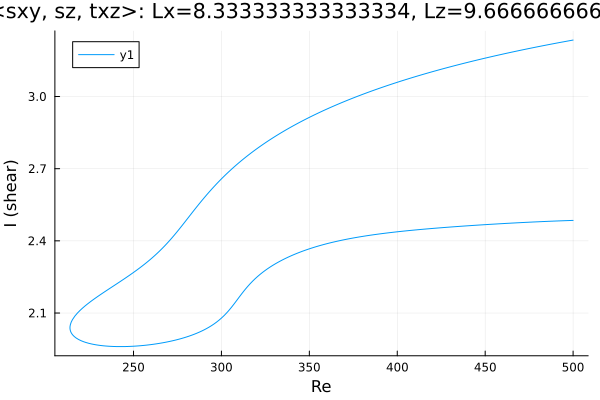

Values plotted in this chart, from the file beside it:
Re, shear
500.0, 2.485
499.7, 2.485
498.3, 2.485
496.9, 2.484
495.5, 2.484
494, 2.484
492.6, 2.483
491.2, 2.483
489.8, 2.482
488.4, 2.482
487, 2.482
485.6, 2.481
484.1, 2.481
482.7, 2.48
481.3, 2.48
479.9, 2.479
478.5, 2.479
477.1, 2.478
475.7, 2.478
474.2, 2.477
472.8, 2.477
471.4, 2.476
470, 2.476
468.6, 2.475
467.2, 2.475
465.8, 2.474
464.3, 2.474
462.9, 2.473
461.5, 2.472
460.1, 2.472
458.7, 2.471
457.3, 2.471
455.9, 2.47
454.4, 2.469
453, 2.469
451.6, 2.468
450.2, 2.467
448.8, 2.467
447.4, 2.466
446, 2.466
444.5, 2.465
443.1, 2.464
441.7, 2.463
440.3, 2.463
438.9, 2.462
437.5, 2.461
436.1, 2.461
434.6, 2.46
433.2, 2.459
431.8, 2.458
430.4, 2.458
429, 2.457
427.6, 2.456
426.2, 2.455
424.7, 2.454
423.3, 2.454
421.9, 2.453
420.5, 2.452
419.1, 2.451
417.7, 2.45
... 414 more rows
